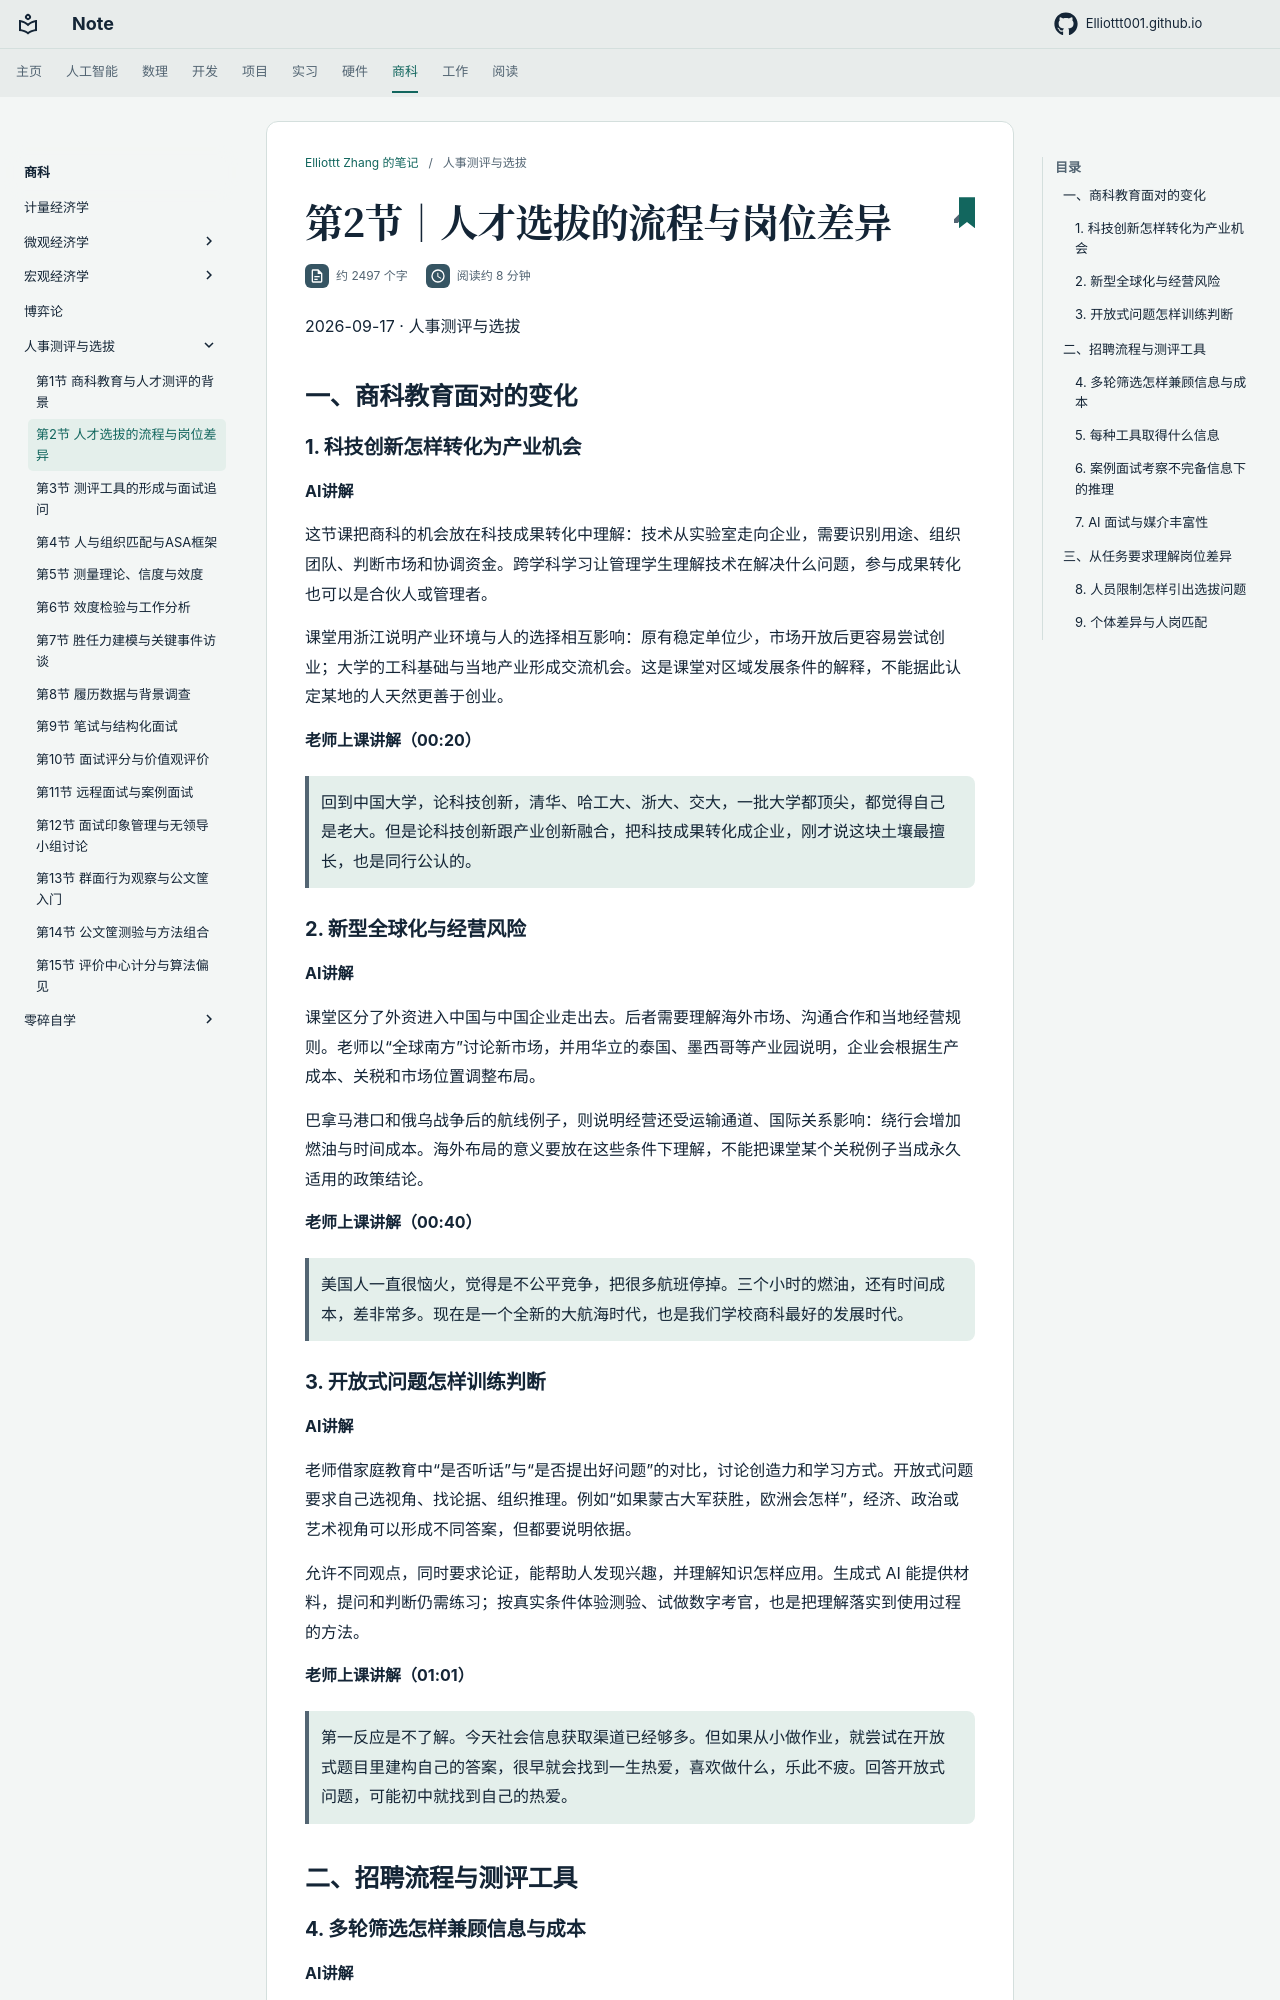

repository: Elliottt001/Elliottt001.github.io · page: FINANCE/personnel-assessment/2026-09-17/index.html · generator: mkdocs

# 第2节｜人才选拔的流程与岗位差异

2026-09-17 · 人事测评与选拔

## 一、商科教育面对的变化

### 1. 科技创新怎样转化为产业机会

**AI讲解**

这节课把商科的机会放在科技成果转化中理解：技术从实验室走向企业，需要识别用途、组织团队、判断市场和协调资金。跨学科学习让管理学生理解技术在解决什么问题，参与成果转化也可以是合伙人或管理者。

课堂用浙江说明产业环境与人的选择相互影响：原有稳定单位少，市场开放后更容易尝试创业；大学的工科基础与当地产业形成交流机会。这是课堂对区域发展条件的解释，不能据此认定某地的人天然更善于创业。

**老师上课讲解（00:20）**

> 回到中国大学，论科技创新，清华、哈工大、浙大、交大，一批大学都顶尖，都觉得自己是老大。但是论科技创新跟产业创新融合，把科技成果转化成企业，刚才说这块土壤最擅长，也是同行公认的。

### 2. 新型全球化与经营风险

**AI讲解**

课堂区分了外资进入中国与中国企业走出去。后者需要理解海外市场、沟通合作和当地经营规则。老师以“全球南方”讨论新市场，并用华立的泰国、墨西哥等产业园说明，企业会根据生产成本、关税和市场位置调整布局。

巴拿马港口和俄乌战争后的航线例子，则说明经营还受运输通道、国际关系影响：绕行会增加燃油与时间成本。海外布局的意义要放在这些条件下理解，不能把课堂某个关税例子当成永久适用的政策结论。

**老师上课讲解（00:40）**

> 美国人一直很恼火，觉得是不公平竞争，把很多航班停掉。三个小时的燃油，还有时间成本，差非常多。现在是一个全新的大航海时代，也是我们学校商科最好的发展时代。

### 3. 开放式问题怎样训练判断

**AI讲解**

老师借家庭教育中“是否听话”与“是否提出好问题”的对比，讨论创造力和学习方式。开放式问题要求自己选视角、找论据、组织推理。例如“如果蒙古大军获胜，欧洲会怎样”，经济、政治或艺术视角可以形成不同答案，但都要说明依据。

允许不同观点，同时要求论证，能帮助人发现兴趣，并理解知识怎样应用。生成式 AI 能提供材料，提问和判断仍需练习；按真实条件体验测验、试做数字考官，也是把理解落实到使用过程的方法。

**老师上课讲解（01:01）**

> 第一反应是不了解。今天社会信息获取渠道已经够多。但如果从小做作业，就尝试在开放式题目里建构自己的答案，很早就会找到一生热爱，喜欢做什么，乐此不疲。回答开放式问题，可能初中就找到自己的热爱。

## 二、招聘流程与测评工具
